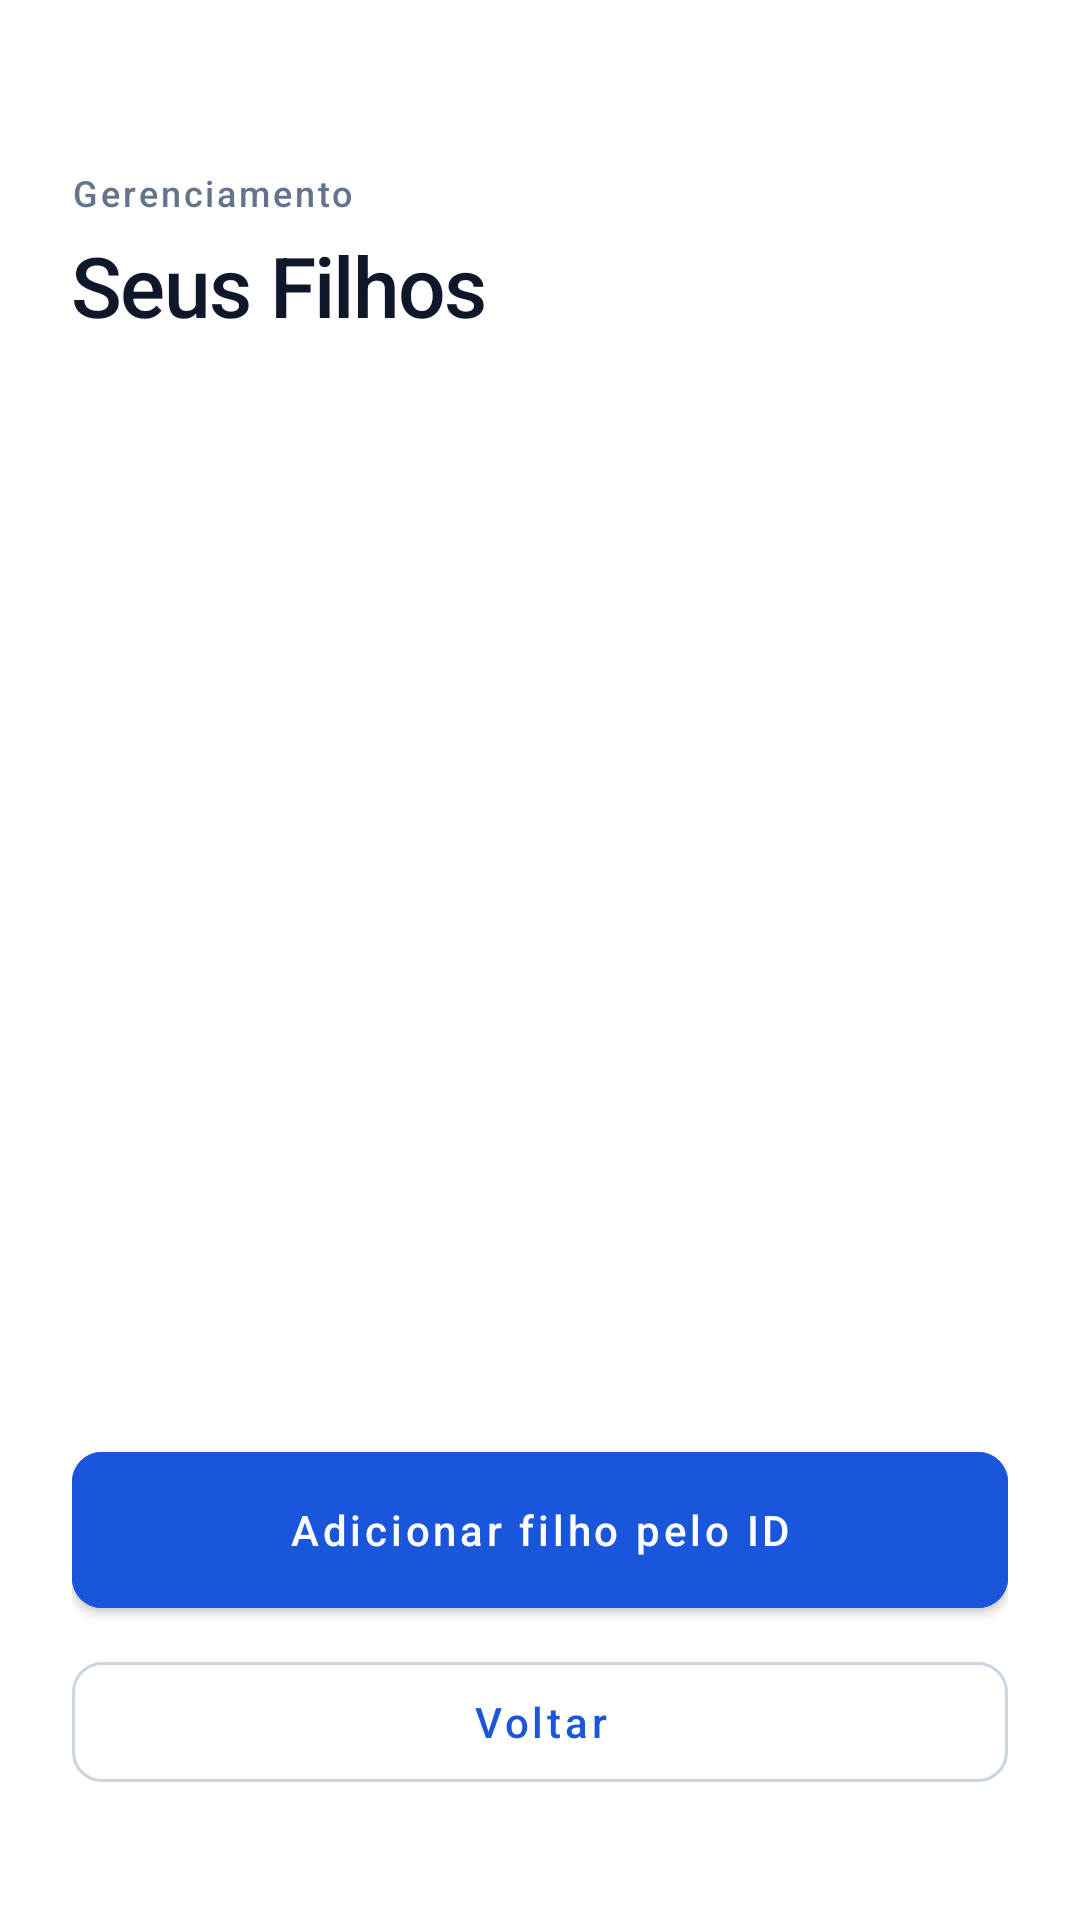

Here is an Android app screen rendered from its layout file. Give the layout XML and the strings, colors and styles it references.
<!-- AndroidManifest.xml: application theme Theme.Supervisionador -->
<!-- res/layout/activity_lista_filhos.xml -->
<?xml version="1.0" encoding="utf-8"?>
<androidx.constraintlayout.widget.ConstraintLayout xmlns:android="http://schemas.android.com/apk/res/android"
    xmlns:app="http://schemas.android.com/apk/res-auto"
    xmlns:tools="http://schemas.android.com/tools"
    android:layout_width="match_parent"
    android:layout_height="match_parent"
    android:background="@color/white"
    android:paddingHorizontal="24dp"
    android:paddingTop="56dp"
    android:paddingBottom="40dp">

    <TextView
        android:id="@+id/txtSub"
        android:layout_width="0dp"
        android:layout_height="wrap_content"
        android:text="Gerenciamento"
        android:textColor="@color/slate_500"
        android:textSize="12sp"
        android:letterSpacing="0.08"
        android:fontFamily="sans-serif-medium"
        app:layout_constraintEnd_toEndOf="parent"
        app:layout_constraintStart_toStartOf="parent"
        app:layout_constraintTop_toTopOf="parent" />

    <TextView
        android:id="@+id/txtTitulo"
        android:layout_width="0dp"
        android:layout_height="wrap_content"
        android:layout_marginTop="4dp"
        android:text="Seus Filhos"
        android:textColor="@color/slate_900"
        android:textSize="28sp"
        android:letterSpacing="-0.02"
        android:fontFamily="sans-serif-medium"
        app:layout_constraintEnd_toEndOf="parent"
        app:layout_constraintStart_toStartOf="parent"
        app:layout_constraintTop_toBottomOf="@id/txtSub" />

    <androidx.recyclerview.widget.RecyclerView
        android:id="@+id/rvFilhos"
        android:layout_width="0dp"
        android:layout_height="0dp"
        android:layout_marginTop="24dp"
        android:layout_marginBottom="16dp"
        android:clipToPadding="false"
        app:layout_constraintBottom_toTopOf="@id/btnCadastrarFilho"
        app:layout_constraintEnd_toEndOf="parent"
        app:layout_constraintStart_toStartOf="parent"
        app:layout_constraintTop_toBottomOf="@id/txtTitulo"
        tools:listitem="@layout/item_filho" />

    <com.google.android.material.button.MaterialButton
        android:id="@+id/btnCadastrarFilho"
        style="@style/Widget.EagleEyes.Button"
        android:layout_width="0dp"
        android:layout_height="52dp"
        android:layout_marginBottom="12dp"
        android:backgroundTint="@color/brand_blue"
        android:text="Adicionar filho pelo ID"
        app:layout_constraintBottom_toTopOf="@id/btnVoltar"
        app:layout_constraintEnd_toEndOf="parent"
        app:layout_constraintStart_toStartOf="parent" />

    <com.google.android.material.button.MaterialButton
        android:id="@+id/btnVoltar"
        style="@style/Widget.MaterialComponents.Button.OutlinedButton"
        android:layout_width="0dp"
        android:layout_height="52dp"
        android:text="Voltar"
        android:textAllCaps="false"
        android:textColor="@color/brand_blue"
        android:textSize="14sp"
        app:cornerRadius="10dp"
        app:strokeColor="@color/slate_300"
        app:layout_constraintBottom_toBottomOf="parent"
        app:layout_constraintEnd_toEndOf="parent"
        app:layout_constraintStart_toStartOf="parent" />

    <TextView android:id="@+id/txtListaVazia"
        android:layout_width="0dp" android:layout_height="wrap_content"
        android:padding="24dp" android:gravity="center" android:visibility="gone"
        android:text="Nenhum filho vinculado. Toque em Adicionar filho pelo ID."
        app:layout_constraintStart_toStartOf="parent" app:layout_constraintEnd_toEndOf="parent"
        app:layout_constraintTop_toTopOf="@id/rvFilhos" />

    <ProgressBar
        android:id="@+id/progressBar"
        android:layout_width="wrap_content"
        android:layout_height="wrap_content"
        android:visibility="gone"
        app:layout_constraintBottom_toBottomOf="parent"
        app:layout_constraintEnd_toEndOf="parent"
        app:layout_constraintStart_toStartOf="parent"
        app:layout_constraintTop_toTopOf="parent" />

</androidx.constraintlayout.widget.ConstraintLayout>
<!-- res/layout/item_filho.xml (included above) -->
<?xml version="1.0" encoding="utf-8"?>
<androidx.cardview.widget.CardView xmlns:android="http://schemas.android.com/apk/res/android"
    xmlns:app="http://schemas.android.com/apk/res-auto"
    xmlns:tools="http://schemas.android.com/tools"
    android:layout_width="match_parent"
    android:layout_height="wrap_content"
    android:layout_marginHorizontal="16dp"
    android:layout_marginVertical="6dp"
    app:cardCornerRadius="12dp"
    app:cardElevation="0dp"
    app:cardBackgroundColor="@color/slate_50">

    <androidx.constraintlayout.widget.ConstraintLayout
        android:layout_width="match_parent"
        android:layout_height="wrap_content"
        android:padding="16dp">

        <View
            android:id="@+id/viewIndicator"
            android:layout_width="4dp"
            android:layout_height="0dp"
            android:background="@color/brand_blue"
            app:layout_constraintBottom_toBottomOf="parent"
            app:layout_constraintStart_toStartOf="parent"
            app:layout_constraintTop_toTopOf="parent" />

        <TextView
            android:id="@+id/txtNomeFilho"
            android:layout_width="0dp"
            android:layout_height="wrap_content"
            android:layout_marginStart="12dp"
            android:textColor="@color/slate_900"
            android:textSize="16sp"
            android:fontFamily="sans-serif-medium"
            app:layout_constraintEnd_toEndOf="parent"
            app:layout_constraintStart_toEndOf="@id/viewIndicator"
            app:layout_constraintTop_toTopOf="parent"
            tools:text="Fábio Silva de Lima" />

        <TextView
            android:id="@+id/txtEmailFilho"
            android:layout_width="0dp"
            android:layout_height="wrap_content"
            android:layout_marginTop="4dp"
            android:textColor="@color/slate_500"
            android:textSize="14sp"
            app:layout_constraintEnd_toEndOf="parent"
            app:layout_constraintStart_toStartOf="@id/txtNomeFilho"
            app:layout_constraintTop_toBottomOf="@id/txtNomeFilho"
            tools:text="fabio@email.com" />

    </androidx.constraintlayout.widget.ConstraintLayout>
</androidx.cardview.widget.CardView>
<!-- resources referenced by this layout -->
<resources>
  <color name="brand_blue">#1A56DB</color>
  <color name="slate_300">#CBD5E1</color>
  <color name="slate_50">#F8FAFC</color>
  <color name="slate_500">#64748B</color>
  <color name="slate_900">#0F172A</color>
  <color name="white">#FFFFFFFF</color>
  <style name="Widget.EagleEyes.Button" parent="Widget.MaterialComponents.Button">
          <item name="android:insetTop">0dp</item>
          <item name="android:insetBottom">0dp</item>
          <item name="android:textAllCaps">false</item>
          <item name="cornerRadius">10dp</item>
          <item name="android:fontFamily">sans-serif-medium</item>
      </style>
  <style name="Theme.Supervisionador" parent="Base.Theme.Supervisionador" />
  <style name="Base.Theme.Supervisionador" parent="Theme.Material3.DayNight.NoActionBar">
          
          <item name="colorPrimary">@color/brand_blue</item>
          <item name="android:statusBarColor">@color/white</item>
          <item name="android:windowLightStatusBar">true</item>
      </style>
</resources>
